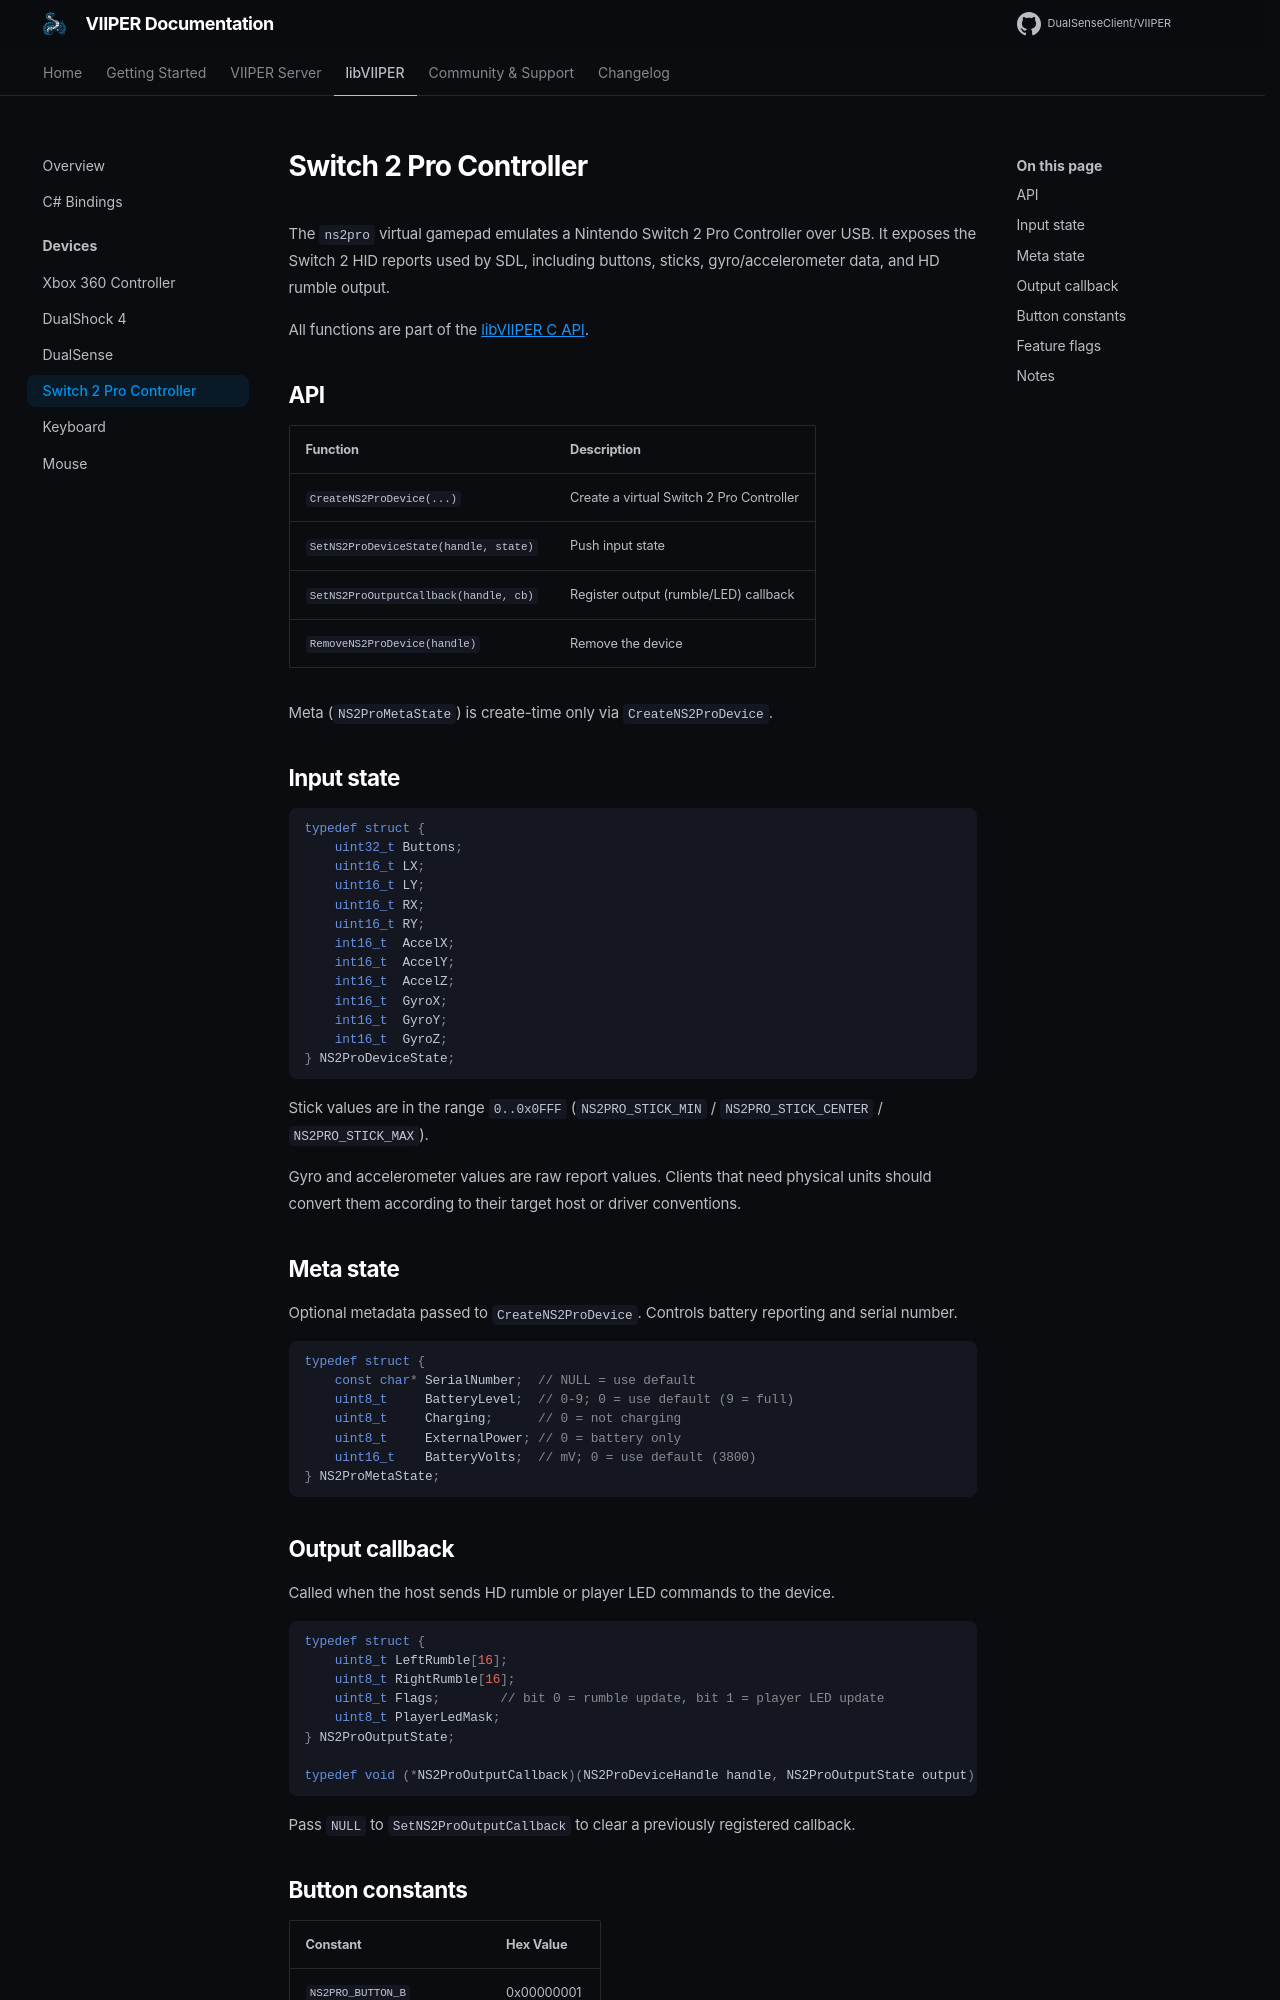

repository: DualSenseClient/VIIPER · page: devices/ns2pro/index.html · generator: mkdocs

# Switch 2 Pro Controller

The `ns2pro` virtual gamepad emulates a Nintendo Switch 2 Pro Controller over USB.
It exposes the Switch 2 HID reports used by SDL, including buttons, sticks,
gyro/accelerometer data, and HD rumble output.

All functions are part of the [libVIIPER C API](../libviiper/overview.md).

## API

| Function | Description |
| --- | --- |
| `CreateNS2ProDevice(...)` | Create a virtual Switch 2 Pro Controller |
| `SetNS2ProDeviceState(handle, state)` | Push input state |
| `SetNS2ProOutputCallback(handle, cb)` | Register output (rumble/LED) callback |
| `RemoveNS2ProDevice(handle)` | Remove the device |

Meta (`NS2ProMetaState`) is create-time only via `CreateNS2ProDevice`.

## Input state

```c
typedef struct {
    uint32_t Buttons;
    uint16_t LX;
    uint16_t LY;
    uint16_t RX;
    uint16_t RY;
    int16_t  AccelX;
    int16_t  AccelY;
    int16_t  AccelZ;
    int16_t  GyroX;
    int16_t  GyroY;
    int16_t  GyroZ;
} NS2ProDeviceState;
```

Stick values are in the range `0..0x0FFF` (`NS2PRO_STICK_MIN` / `NS2PRO_STICK_CENTER` / `NS2PRO_STICK_MAX`).

Gyro and accelerometer values are raw report values. Clients that need physical
units should convert them according to their target host or driver conventions.

## Meta state

Optional metadata passed to `CreateNS2ProDevice`. Controls battery reporting and serial number.

```c
typedef struct {
    const char* SerialNumber;  // NULL = use default
    uint8_t     BatteryLevel;  // 0-9; 0 = use default (9 = full)
    uint8_t     Charging;      // 0 = not charging
    uint8_t     ExternalPower; // 0 = battery only
    uint16_t    BatteryVolts;  // mV; 0 = use default (3800)
} NS2ProMetaState;
```
